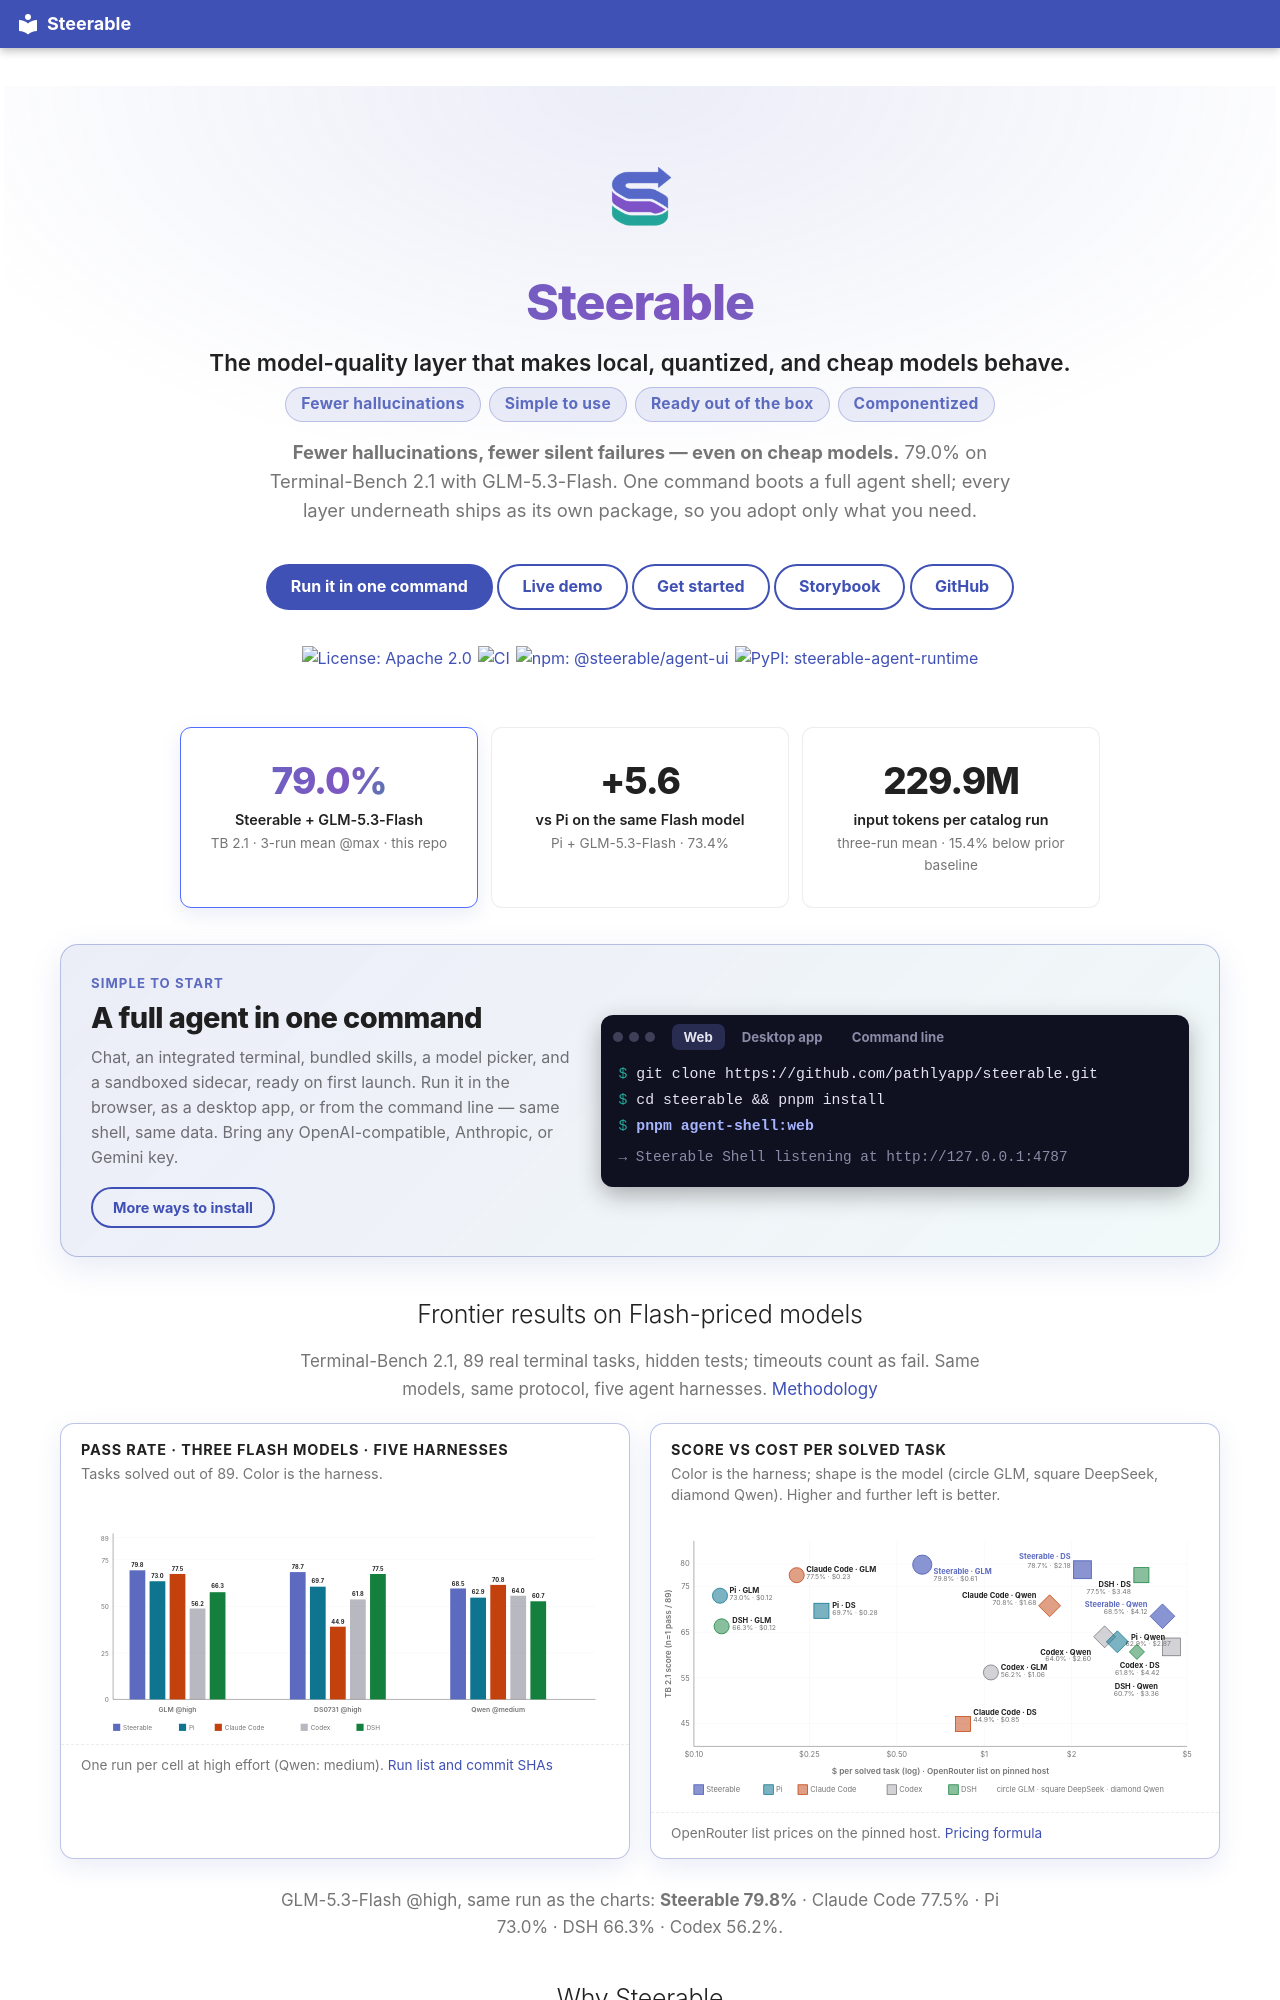

repository: pathlyapp/steerable · page: index.html · generator: mkdocs

---
hide:
  - navigation
  - toc
---

<div class="sf-hero" markdown>

<img class="sf-hero-logo" src="assets/logo.png" alt="Steerable logo" />

# Steerable

<p class="sf-tagline">The model-quality layer that makes local, quantized, and cheap models behave.</p>

<p class="sf-pills">
<span class="sf-pill">Fewer hallucinations</span>
<span class="sf-pill">Simple to use</span>
<span class="sf-pill">Ready out of the box</span>
<span class="sf-pill">Componentized</span>
</p>

<p class="sf-sub" markdown>
**Fewer hallucinations, fewer silent failures — even on cheap models.** 79.0% on Terminal-Bench 2.1 with GLM-5.3-Flash.
One command boots a full agent shell; every layer underneath ships as its own package, so you adopt only what you need.
</p>

<div class="sf-cta" markdown>
<a href="#run" class="md-button md-button--primary">Run it in one command</a>
<a href="demo/" class="md-button">Live demo</a>
[Get started](getting-started.md){ .md-button }
<a href="storybook/" class="md-button">Storybook</a>
[GitHub](https://github.com/pathlyapp/steerable){ .md-button }
</div>

<p class="sf-badges">
  <a href="https://github.com/pathlyapp/steerable/blob/main/LICENSE"><img alt="License: Apache 2.0" src="https://img.shields.io/badge/License-Apache_2.0-blue.svg" /></a>
  <a href="https://github.com/pathlyapp/steerable/actions/workflows/ci.yml"><img alt="CI" src="https://github.com/pathlyapp/steerable/actions/workflows/ci.yml/badge.svg" /></a>
  <a href="https://www.npmjs.com/package/@steerable/agent-ui"><img alt="npm: @steerable/agent-ui" src="https://img.shields.io/npm/v/@steerable/agent-ui?label=%40steerable%2Fagent-ui&color=cb3837" /></a>
  <a href="https://pypi.org/project/steerable-agent-runtime/"><img alt="PyPI: steerable-agent-runtime" src="https://img.shields.io/pypi/v/steerable-agent-runtime?label=steerable-agent-runtime&color=3776ab" /></a>
</p>

</div>

<div class="sf-score-strip" markdown>
<div class="sf-score sf-score--ours" markdown>
<span class="sf-score-value">79.0%</span>
<span class="sf-score-label">Steerable + GLM-5.3-Flash</span>
<span class="sf-score-meta">TB 2.1 · 3-run mean @max · this repo</span>
</div>
<div class="sf-score" markdown>
<span class="sf-score-value">+5.6</span>
<span class="sf-score-label">vs Pi on the same Flash model</span>
<span class="sf-score-meta">Pi + GLM-5.3-Flash · 73.4%</span>
</div>
<div class="sf-score" markdown>
<span class="sf-score-value">229.9M</span>
<span class="sf-score-label">input tokens per catalog run</span>
<span class="sf-score-meta">three-run mean · 15.4% below prior baseline</span>
</div>
</div>

<div class="sf-run" id="run">
<div class="sf-run-copy">
<span class="sf-pillar-kicker">Simple to start</span>
<p class="sf-run-title">A full agent in one command</p>
<p class="sf-run-text">Chat, an integrated terminal, bundled skills, a model picker, and a sandboxed sidecar, ready on first launch. Run it in the browser, as a desktop app, or from the command line — same shell, same data. Bring any OpenAI-compatible, Anthropic, or Gemini key.</p>
<a href="#quickstart" class="md-button">More ways to install</a>
</div>
<div class="sf-run-term">
<input type="radio" name="sf-run-mode" id="sf-run-web" class="sf-run-radio" checked>
<input type="radio" name="sf-run-mode" id="sf-run-desktop" class="sf-run-radio">
<input type="radio" name="sf-run-mode" id="sf-run-cli" class="sf-run-radio">
<div class="sf-run-bar">
<div class="sf-run-dots"><span></span><span></span><span></span></div>
<label for="sf-run-web">Web</label>
<label for="sf-run-desktop">Desktop app</label>
<label for="sf-run-cli">Command line</label>
</div>
<div class="sf-run-pane sf-run-pane--web">
<pre><code><span class="sf-cmd">git clone https://github.com/pathlyapp/steerable.git</span>
<span class="sf-cmd">cd steerable &amp;&amp; pnpm install</span>
<span class="sf-cmd"><b>pnpm agent-shell:web</b></span></code></pre>
<div class="sf-out">→ Steerable Shell listening at http://127.0.0.1:4787</div>
</div>
<div class="sf-run-pane sf-run-pane--desktop">
<pre><code><span class="sf-cmd"># in your product repo, with src-tauri wired to the shell crate</span>
<span class="sf-cmd"><b>pnpm tauri dev</b></span></code></pre>
<div class="sf-out">→ native window on the same host runtime and sidecar</div>
</div>
<div class="sf-run-pane sf-run-pane--cli">
<pre><code><span class="sf-cmd">npm install -g @steerable/agent-cli</span>
<span class="sf-cmd"><b>steerable-cli login</b></span>
<span class="sf-cmd">steerable-cli run "summarize this repo"</span></code></pre>
<div class="sf-out">→ one install brings the runtime; login verifies the key; Node 22.19 or newer (the terminal session needs 26.4)</div>
</div>
</div>
</div>

<h2 class="sf-section">Frontier results on Flash-priced models</h2>

<p class="sf-lede" markdown>
Terminal-Bench 2.1, 89 real terminal tasks, hidden tests; timeouts count as fail. Same models, same protocol, five agent harnesses. [Methodology](evals.md)
</p>

<div class="sf-bench sf-bench--wide">

<div class="sf-bench-duo">
